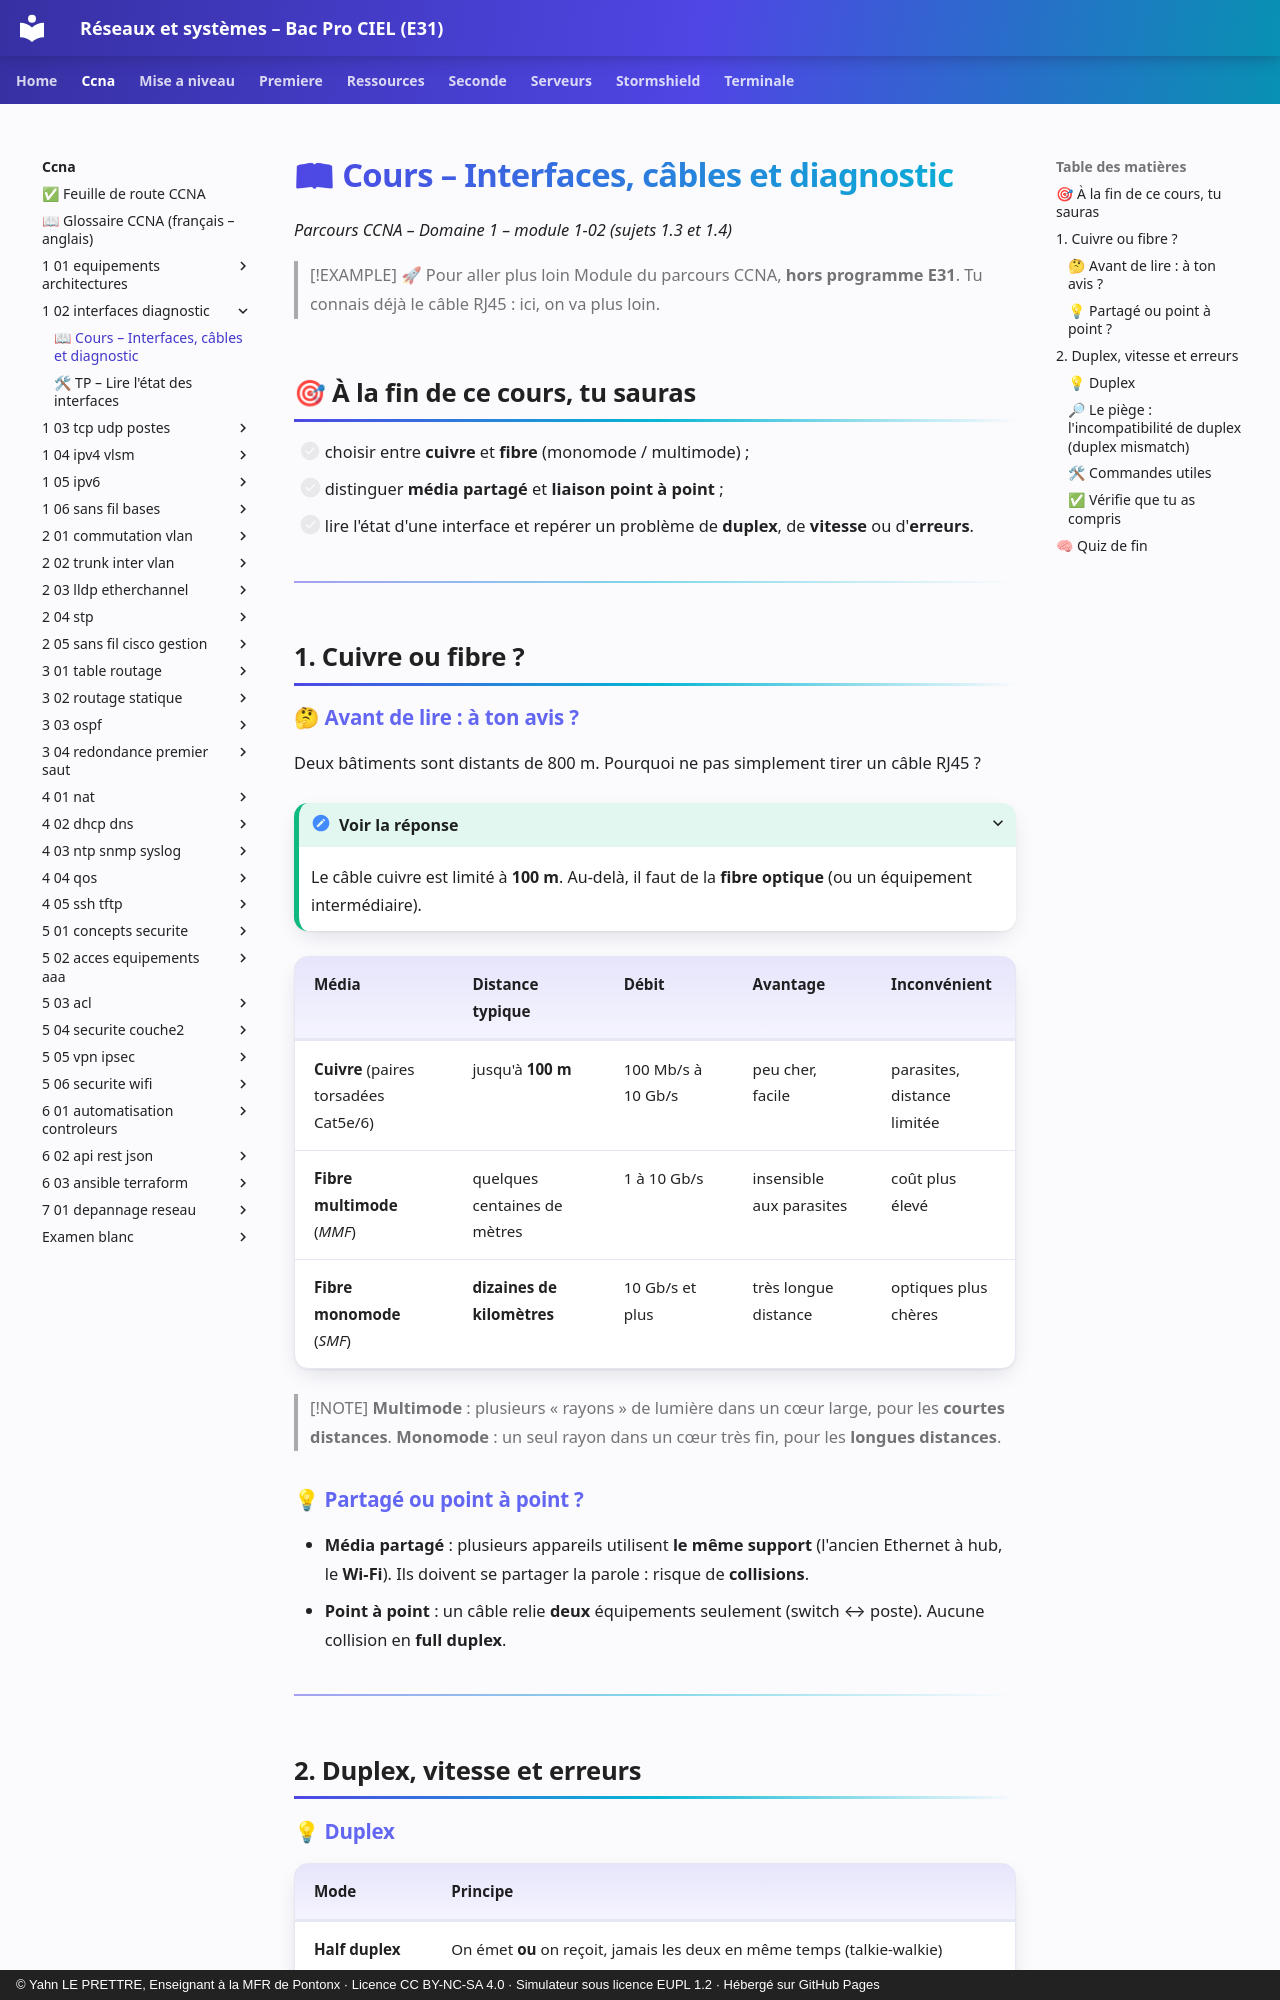

repository: YahnLP/bacprociel-reseau-systeme · page: ccna/1-02-interfaces-diagnostic/01-cours/index.html · generator: mkdocs · copyright: © Yahn LE PRETTRE, Enseignant à la MFR de Pontonx · Licence CC BY-NC-SA 4.0 · Simulateur sous licence EUPL 1.2 · Hébergé sur GitHub Pages

# 📖 Cours – Interfaces, câbles et diagnostic

*Parcours CCNA – Domaine 1 – module 1-02 (sujets 1.3 et 1.4)*

> [!EXAMPLE] 🚀 Pour aller plus loin
> Module du parcours CCNA, **hors programme E31**. Tu connais déjà le câble RJ45 : ici, on va plus loin.

## 🎯 À la fin de ce cours, tu sauras

- [ ] choisir entre **cuivre** et **fibre** (monomode / multimode) ;
- [ ] distinguer **média partagé** et **liaison point à point** ;
- [ ] lire l'état d'une interface et repérer un problème de **duplex**, de **vitesse** ou d'**erreurs**.

---

## 1. Cuivre ou fibre ?

### 🤔 Avant de lire : à ton avis ?

Deux bâtiments sont distants de 800 m. Pourquoi ne pas simplement tirer un câble RJ45 ?

<details markdown="1"><summary>Voir la réponse</summary>

Le câble cuivre est limité à **100 m**. Au-delà, il faut de la **fibre optique** (ou un équipement intermédiaire).

</details>

| Média | Distance typique | Débit | Avantage | Inconvénient |
|---|---|---|---|---|
| **Cuivre** (paires torsadées Cat5e/6) | jusqu'à **100 m** | 100 Mb/s à 10 Gb/s | peu cher, facile | parasites, distance limitée |
| **Fibre multimode** (*MMF*) | quelques centaines de mètres | 1 à 10 Gb/s | insensible aux parasites | coût plus élevé |
| **Fibre monomode** (*SMF*) | **dizaines de kilomètres** | 10 Gb/s et plus | très longue distance | optiques plus chères |

> [!NOTE]
> **Multimode** : plusieurs « rayons » de lumière dans un cœur large, pour les **courtes distances**. **Monomode** : un seul rayon dans un cœur très fin, pour les **longues distances**.

### 💡 Partagé ou point à point ?

- **Média partagé** : plusieurs appareils utilisent **le même support** (l'ancien Ethernet à hub, le **Wi-Fi**). Ils doivent se partager la parole : risque de **collisions**.
- **Point à point** : un câble relie **deux** équipements seulement (switch ↔ poste). Aucune collision en **full duplex**.

---

## 2. Duplex, vitesse et erreurs
